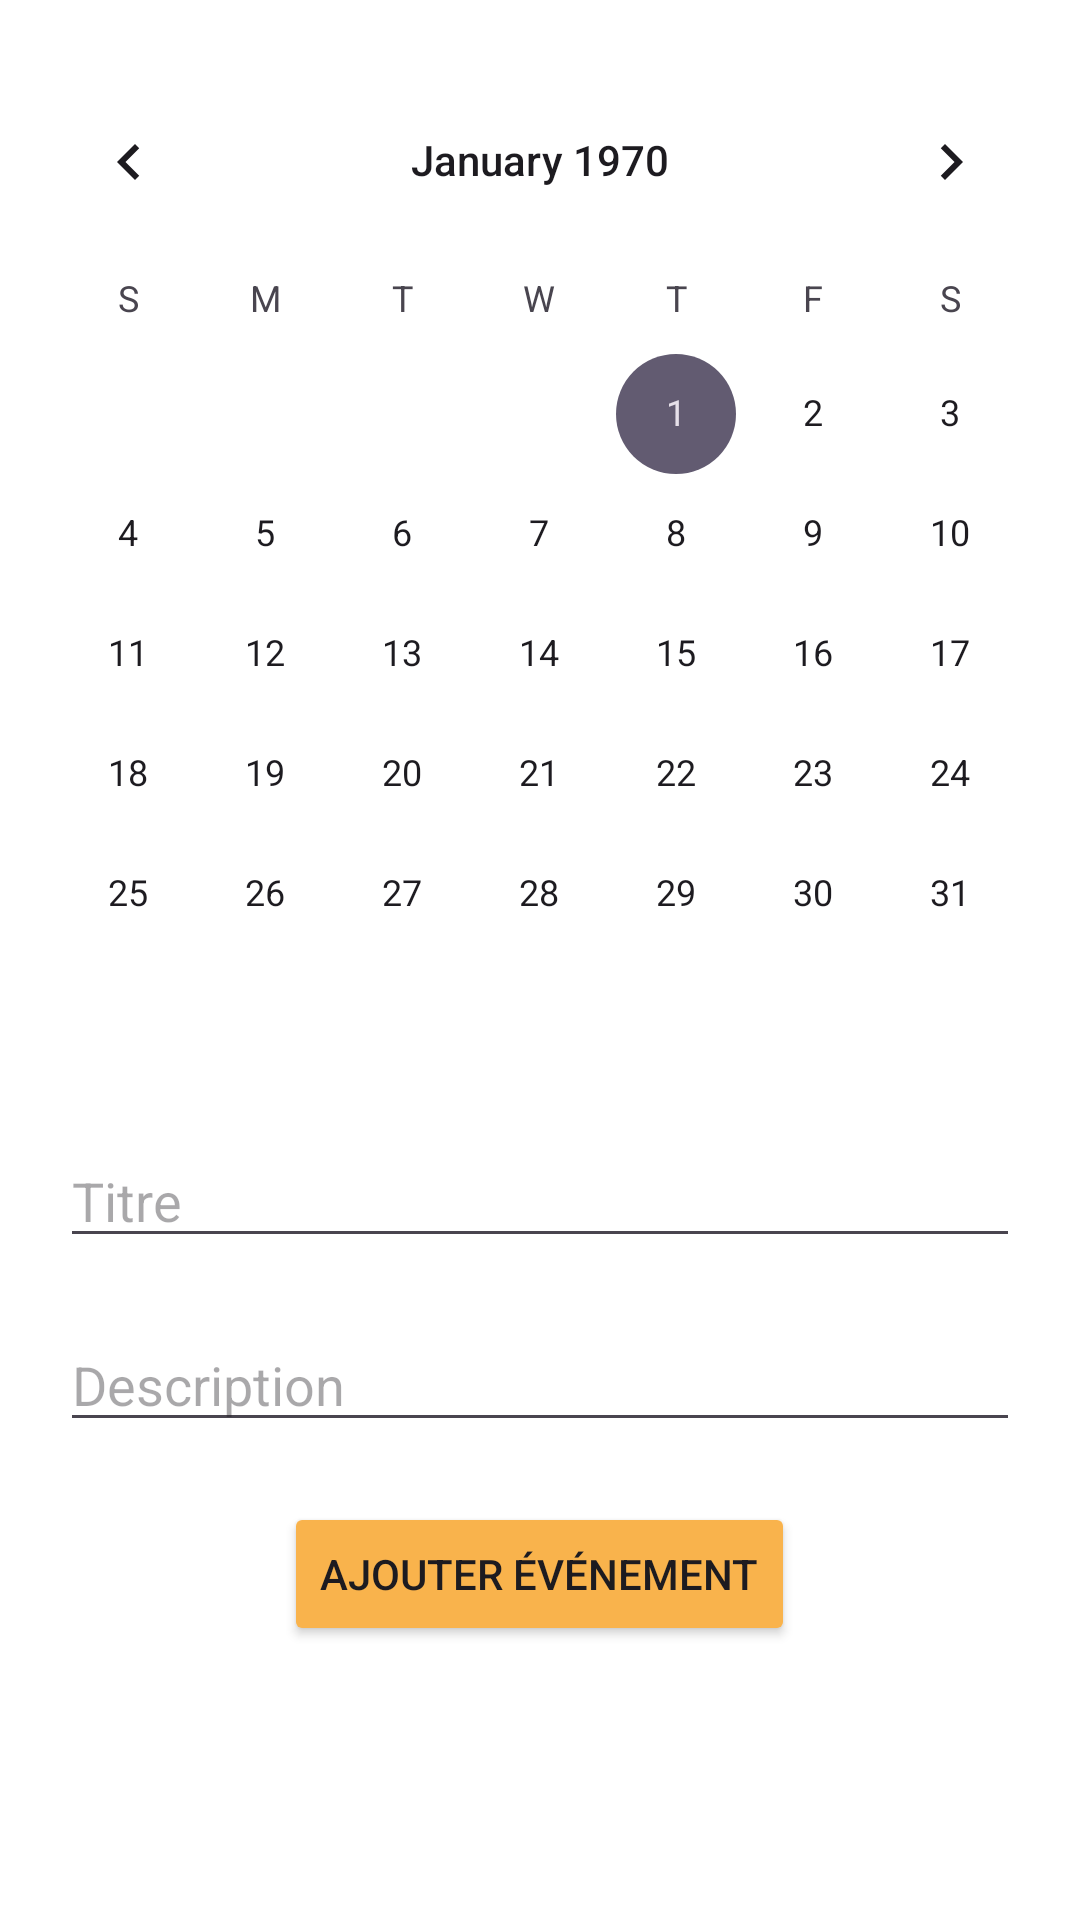

Produce the Android XML layout that renders to this screen, including the resource entries it uses.
<!-- AndroidManifest.xml: application theme Theme.HappyUApp -->
<!-- res/layout/fragment_calendrier.xml -->
<?xml version="1.0" encoding="utf-8"?>
<RelativeLayout xmlns:android="http://schemas.android.com/apk/res/android"
    xmlns:tools="http://schemas.android.com/tools"
    android:layout_width="match_parent"
    android:background="@color/white"
    android:layout_height="match_parent"
    tools:context=".MainActivity">

    <CalendarView
        android:id="@+id/calendarView"
        android:layout_width="match_parent"
        android:layout_height="wrap_content"
        android:layout_marginTop="20dp"/>

    <EditText
        android:id="@+id/eventEditText"
        android:layout_width="match_parent"
        android:layout_height="wrap_content"
        android:hint="Titre"
        android:layout_below="@id/calendarView"
        android:layout_marginTop="20dp"
        android:layout_marginLeft="20dp"
        android:layout_marginRight="20dp"/>
    <EditText
        android:id="@+id/eventEditDescription"
        android:layout_width="match_parent"
        android:layout_height="wrap_content"
        android:hint="Description"
        android:layout_below="@id/eventEditText"
        android:layout_marginTop="20dp"
        android:layout_marginLeft="20dp"
        android:layout_marginRight="20dp"/>

    <Button
        android:id="@+id/addEventButton"
        android:layout_width="wrap_content"
        android:layout_height="wrap_content"
        android:text="Ajouter Événement"
        android:backgroundTint="@color/btn_color"
        android:layout_below="@id/eventEditDescription"
        android:layout_centerHorizontal="true"
        android:layout_marginTop="20dp"/>


    <TextView
        android:id="@+id/eventTextView"
        android:layout_width="match_parent"
        android:layout_height="wrap_content"
        android:textStyle="bold"
        android:layout_below="@id/addEventButton"
        android:layout_marginTop="20dp"
        android:layout_marginLeft="20dp"
        android:layout_marginRight="20dp"/>
    <TextView
        android:id="@+id/allEventsTextView"
        android:layout_width="match_parent"
        android:layout_height="wrap_content"
        android:textStyle="bold"
        android:layout_below="@id/eventTextView"
        android:layout_marginTop="20dp"
        android:layout_marginLeft="20dp"
        android:layout_marginRight="20dp"/>
</RelativeLayout>
<!-- resources referenced by this layout -->
<resources>
  <color name="btn_color">#F9B34C</color>
  <color name="white">#FFFFFFFF</color>
  <style name="Theme.HappyUApp" parent="Base.Theme.HappyUApp" />
  <style name="Base.Theme.HappyUApp" parent="Theme.Material3.DayNight.NoActionBar">
  
      </style>
</resources>
